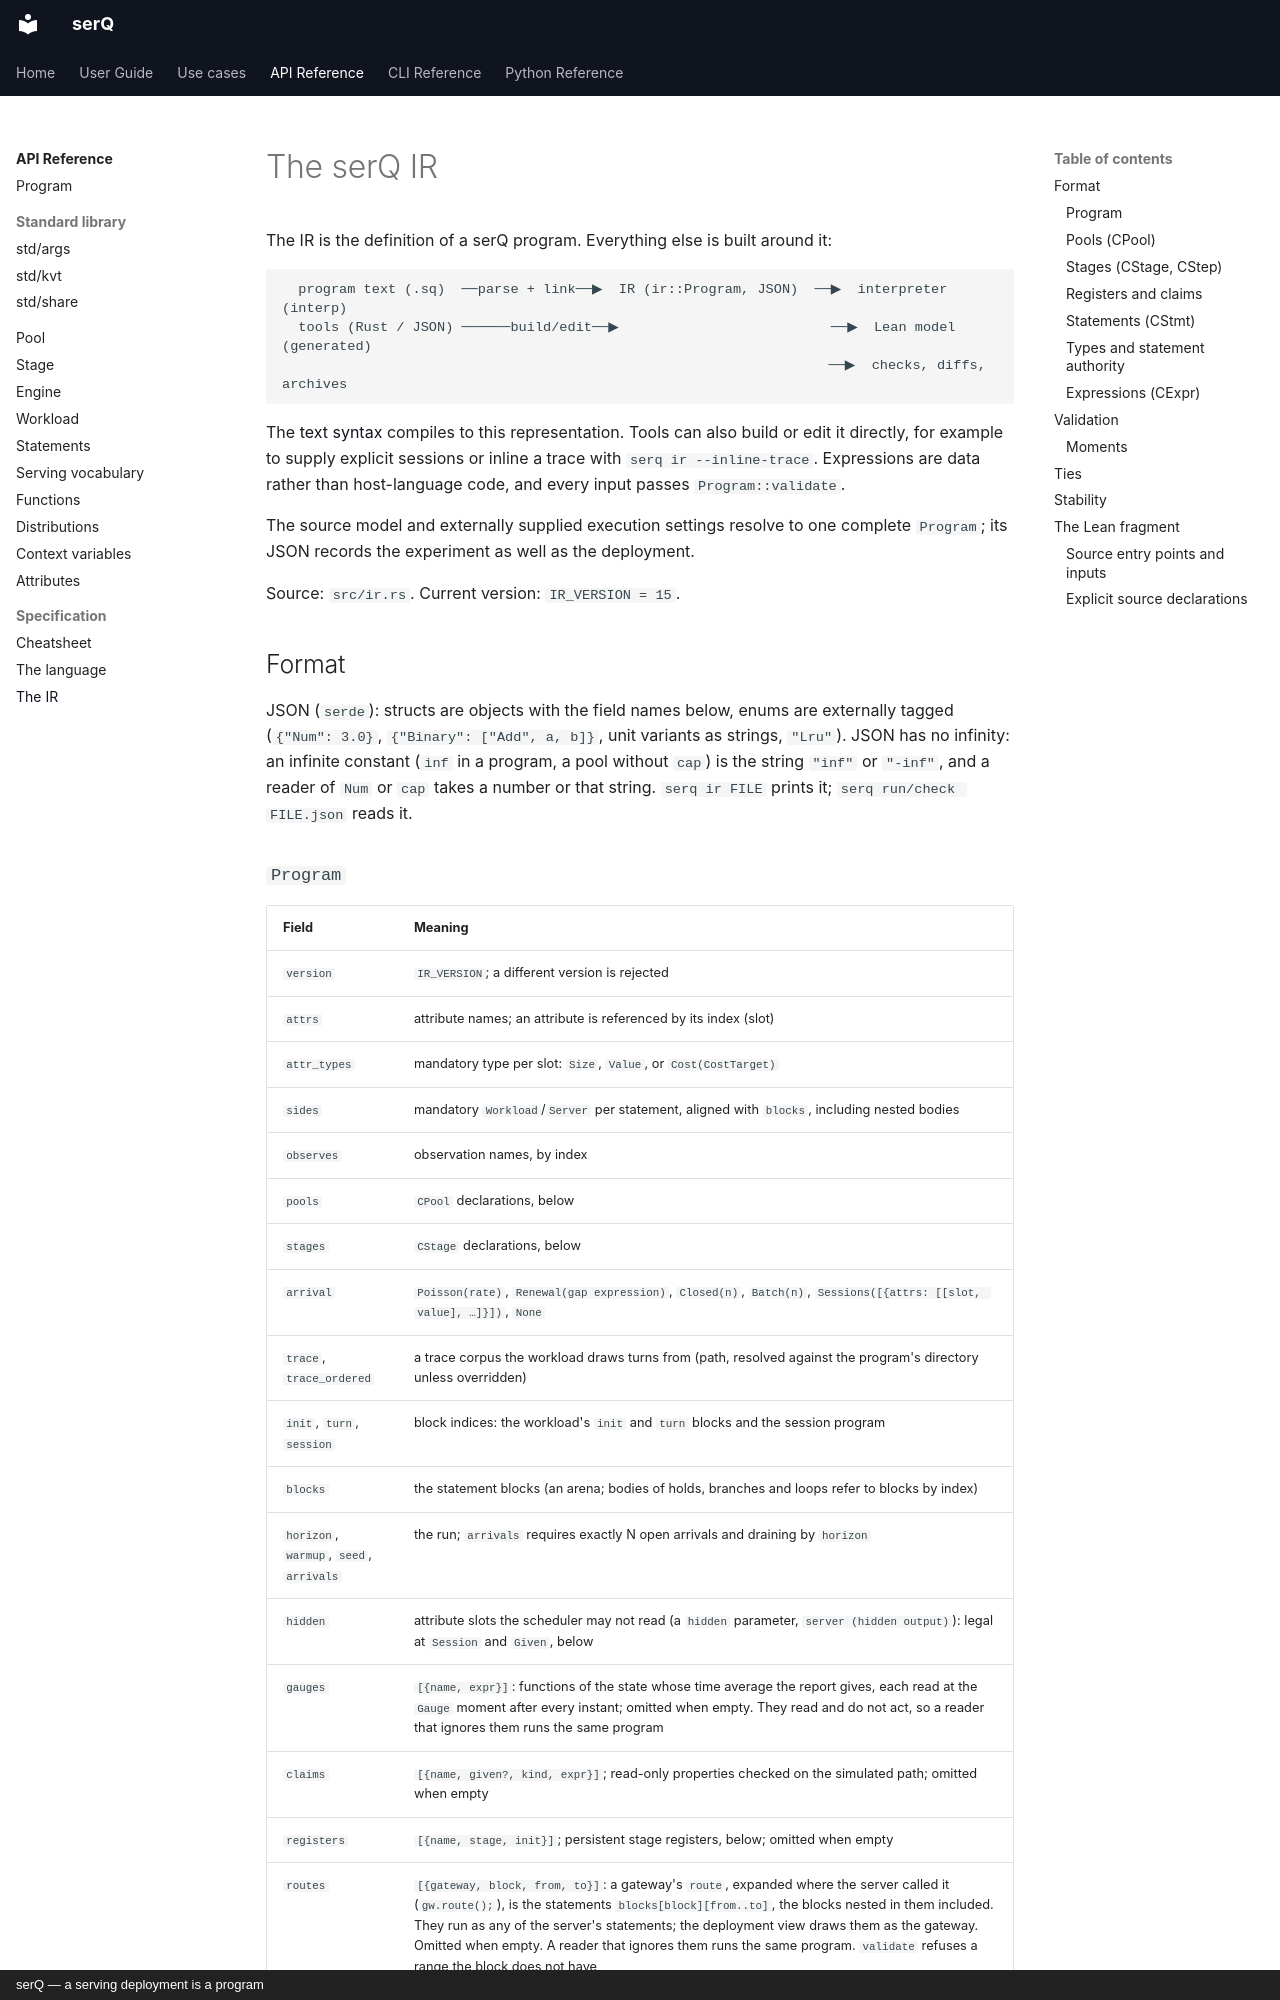

repository: servingQ/serQ · page: ir/index.html · generator: mkdocs · copyright: serQ — a serving deployment is a program

# The serQ IR

The IR is the definition of a serQ program. Everything else is built around
it:

```
  program text (.sq)  ──parse + link──▶  IR (ir::Program, JSON)  ──▶  interpreter (interp)
  tools (Rust / JSON) ──────build/edit──▶                          ──▶  Lean model (generated)
                                                                   ──▶  checks, diffs, archives
```

The [text syntax](language.md) compiles to this representation. Tools can
also build or edit it directly, for example to supply explicit sessions or
inline a trace with `serq ir --inline-trace`. Expressions are data rather
than host-language code, and every input passes `Program::validate`.

The source model and externally supplied execution settings resolve to one
complete `Program`; its JSON records the experiment as well as the deployment.

Source: `src/ir.rs`. Current version: `IR_VERSION = 15`.

## Format

JSON (`serde`): structs are objects with the field names below, enums are
externally tagged (`{"Num": 3.0}`, `{"Binary": ["Add", a, b]}`, unit
variants as strings, `"Lru"`). JSON has no infinity: an infinite constant
(`inf` in a program, a pool without `cap`) is the string `"inf"` or
`"-inf"`, and a reader of `Num` or `cap` takes a number or that string. `serq ir FILE` prints it;
`serq run/check FILE.json` reads it.

### `Program`

| Field | Meaning |
|---|---|
| `version` | `IR_VERSION`; a different version is rejected |
| `attrs` | attribute names; an attribute is referenced by its index (slot) |
| `attr_types` | mandatory type per slot: `Size`, `Value`, or `Cost(CostTarget)` |
| `sides` | mandatory `Workload`/`Server` per statement, aligned with `blocks`, including nested bodies |
| `observes` | observation names, by index |
| `pools` | `CPool` declarations, below |
| `stages` | `CStage` declarations, below |
| `arrival` | `Poisson(rate)`, `Renewal(gap expression)`, `Closed(n)`, `Batch(n)`, `Sessions([{attrs: [[slot, value], …]}])`, `None` |
| `trace`, `trace_ordered` | a trace corpus the workload draws turns from (path, resolved against the program's directory unless overridden) |
| `init`, `turn`, `session` | block indices: the workload's `init` and `turn` blocks and the session program |
| `blocks` | the statement blocks (an arena; bodies of holds, branches and loops refer to blocks by index) |
| `horizon`, `warmup`, `seed`, `arrivals` | the run; `arrivals` requires exactly N open arrivals and draining by `horizon` |
| `hidden` | attribute slots the scheduler may not read (a `hidden` parameter, `server (hidden output)`): legal at `Session` and `Given`, below |
| `gauges` | `[{name, expr}]`: functions of the state whose time average the report gives, each read at the `Gauge` moment after every instant; omitted when empty. They read and do not act, so a reader that ignores them runs the same program |
| `claims` | `[{name, given?, kind, expr}]`; read-only properties checked on the simulated path; omitted when empty |
| `registers` | `[{name, stage, init}]`; persistent stage registers, below; omitted when empty |
| `routes` | `[{gateway, block, from, to}]`: a gateway's `route`, expanded where the server called it (`gw.route();`), is the statements `blocks[block][from..to]`, the blocks nested in them included. They run as any of the server's statements; the deployment view draws them as the gateway. Omitted when empty. A reader that ignores them runs the same program. `validate` refuses a range the block does not have |
| `slot_cached`, `slot_serial`, … | slots of the built-in attributes (`cached`, `serial`, `turn_no`, `new`, `out`, `think`, `more`, `forced`, `computed`) |

`Sessions`: all the sessions arrive at time 0; each one runs `init`, then
its preset `attrs` overwrite what `init` set. A session may carry `turns`
(each a list of `[slot, value]`): its `turn` statements then read them in
order instead of the trace corpus, with the corpus's rule (`turn_no` counts
turns, the turn's values are set, `more` is 1 while another turn remains
and 0 after the last). `Program::with_sessions` builds sessions from
attribute names; `Program::inline_trace` (CLI `serq ir
--inline-trace`) replaces an ordered trace by its sessions' turns, which
runs identically (`tests/ir.rs`).
